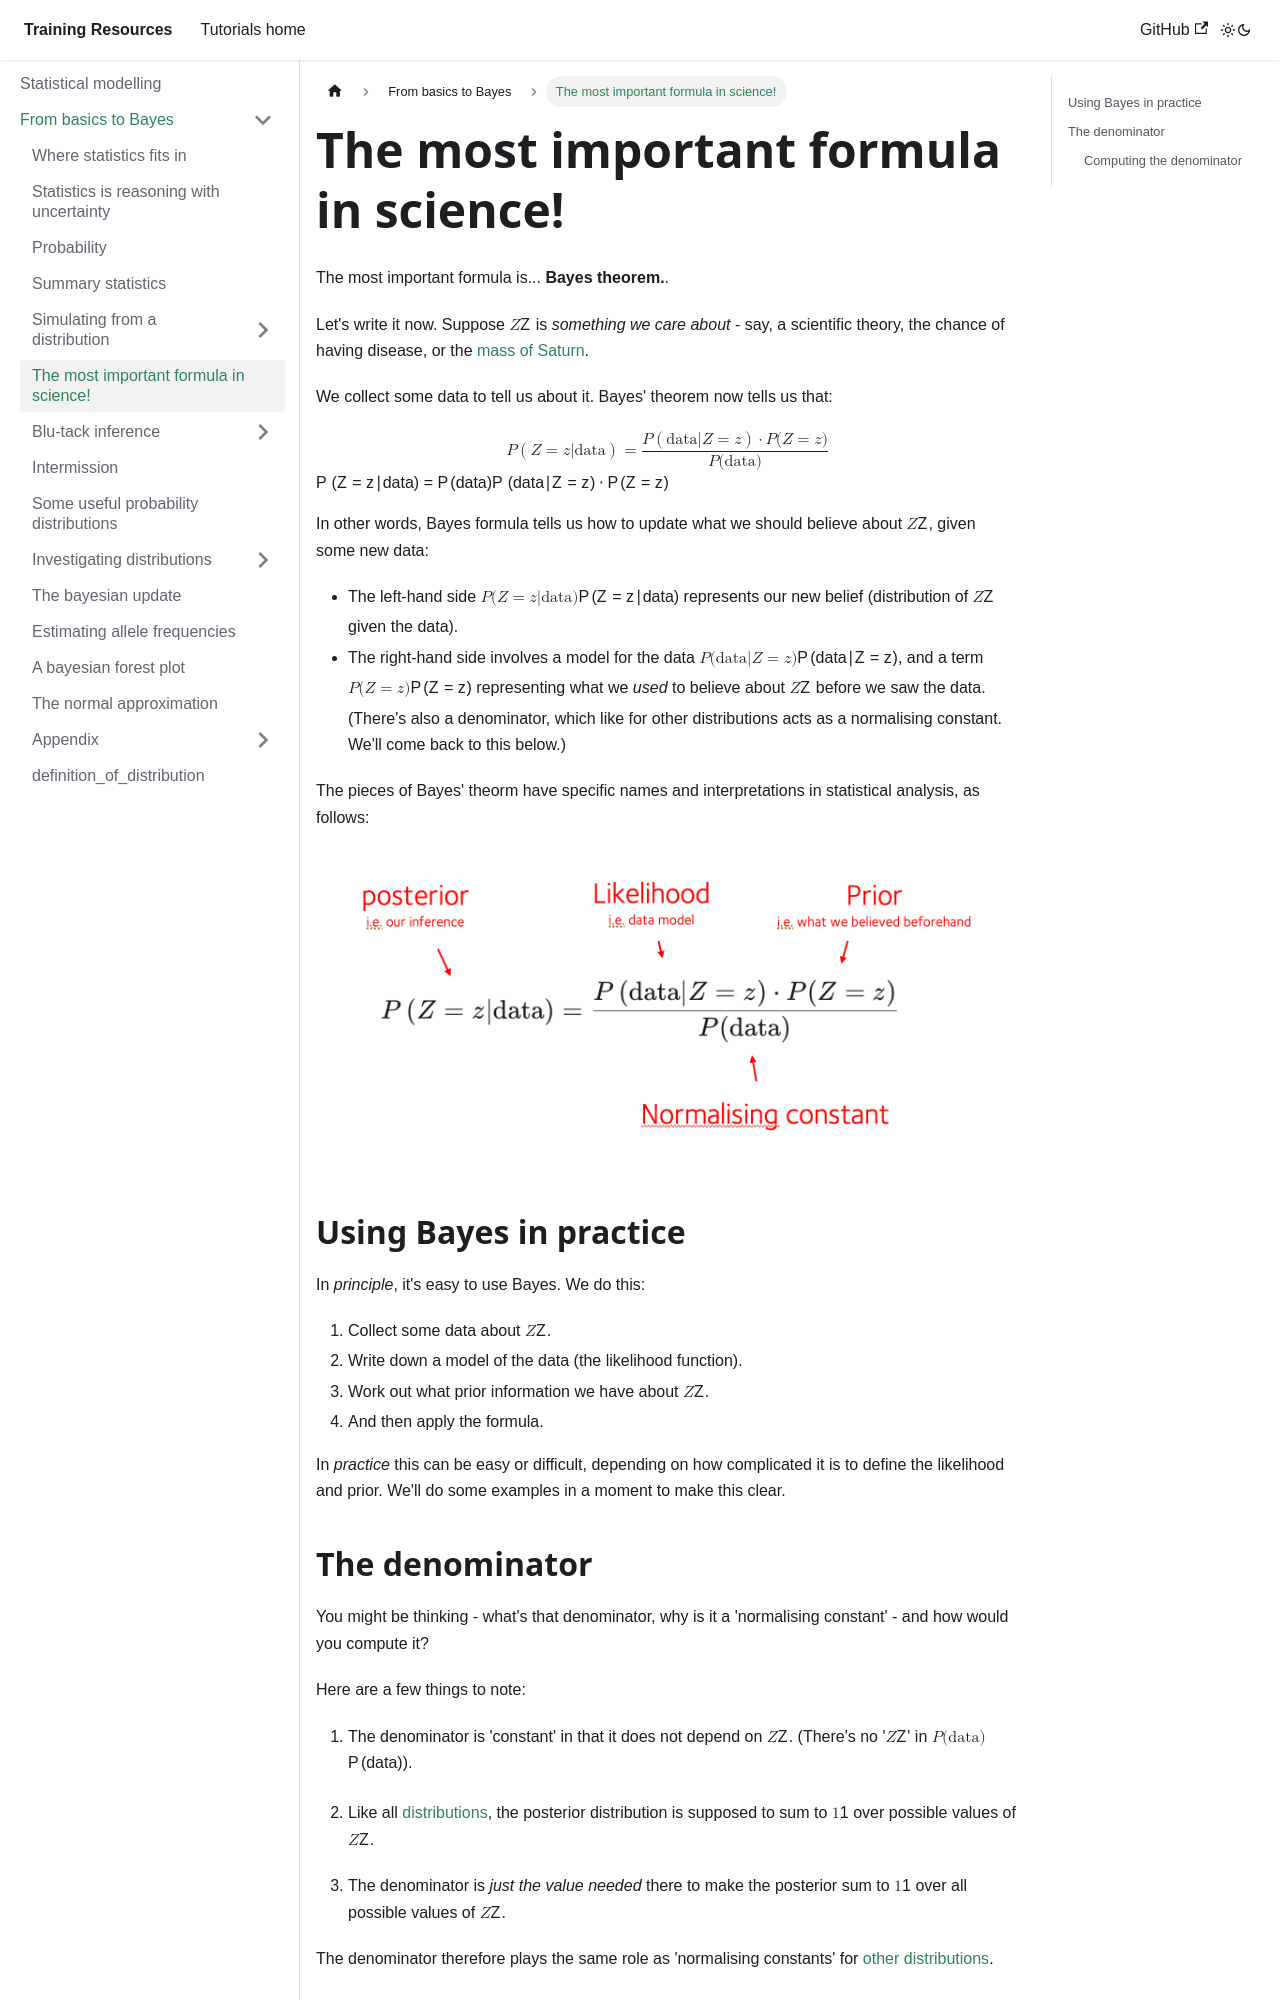

repository: chg-training/chg-training-resources · page: statistical_modelling/introduction/bayes/index.html · generator: docusaurus

---
sidebar_position: 3
---

# The most important formula in science!

The most important formula is... **Bayes theorem.**.

Let's write it now. Suppose $Z$ is *something we care about* - say, a scientific theory, the chance of having disease,
or the [mass of Saturn](https://ntrs.nasa.gov/api/citations/19900014766/downloads/19900014766.pdf).

We collect some data to tell us about it. Bayes' theorem now tells us that:

$$

P\left(Z=z|\text{data}\right) = \frac{P\left(\text{data}|Z=z\right) \cdot P(Z=z)}{P(\text{data})}

$$

In other words, Bayes formula tells us how to update what we should believe about $Z$, given some new data:

* The left-hand side $P(Z=z|\text{data})$ represents our new belief (distribution of $Z$ given the data).  
* The right-hand side involves a model for the data $P(\text{data}|Z=z)$, and a term $P(Z=z)$ representing what we *used* to believe about $Z$ before we saw the data.  (There's also a denominator, which like for other distributions acts as a normalising constant.  We'll come back to this below.)

The pieces of Bayes' theorm have specific names and interpretations in statistical analysis, as follows:

![img](images/bayes.png)

## Using Bayes in practice

In *principle*, it's easy to use Bayes.  We do this:

1. Collect some data about $Z$.
2. Write down a model of the data (the likelihood function).
3. Work out what prior information we have about $Z$.
4. And then apply the formula.

In *practice* this can be easy or difficult, depending on how complicated it is to define the likelihood and prior.  We'll do some examples in a moment to make this clear.

## The denominator

You might be thinking - what's that denominator, why is it a 'normalising constant' - and how would you compute it?

Here are a few things to note:

1. The denominator is 'constant' in that it does not depend on $Z$. (There's no '$Z$' in $P(\text{data})$).

2. Like all [distributions](./definition_of_distribution.md), the posterior distribution is supposed to sum to $1$ over possible values of $Z$.

3. The denominator is *just the value needed* there to make the posterior sum to $1$ over all possible values of $Z$.

The denominator therefore plays the same role as 'normalising constants' for [other distributions](./distributions/).
